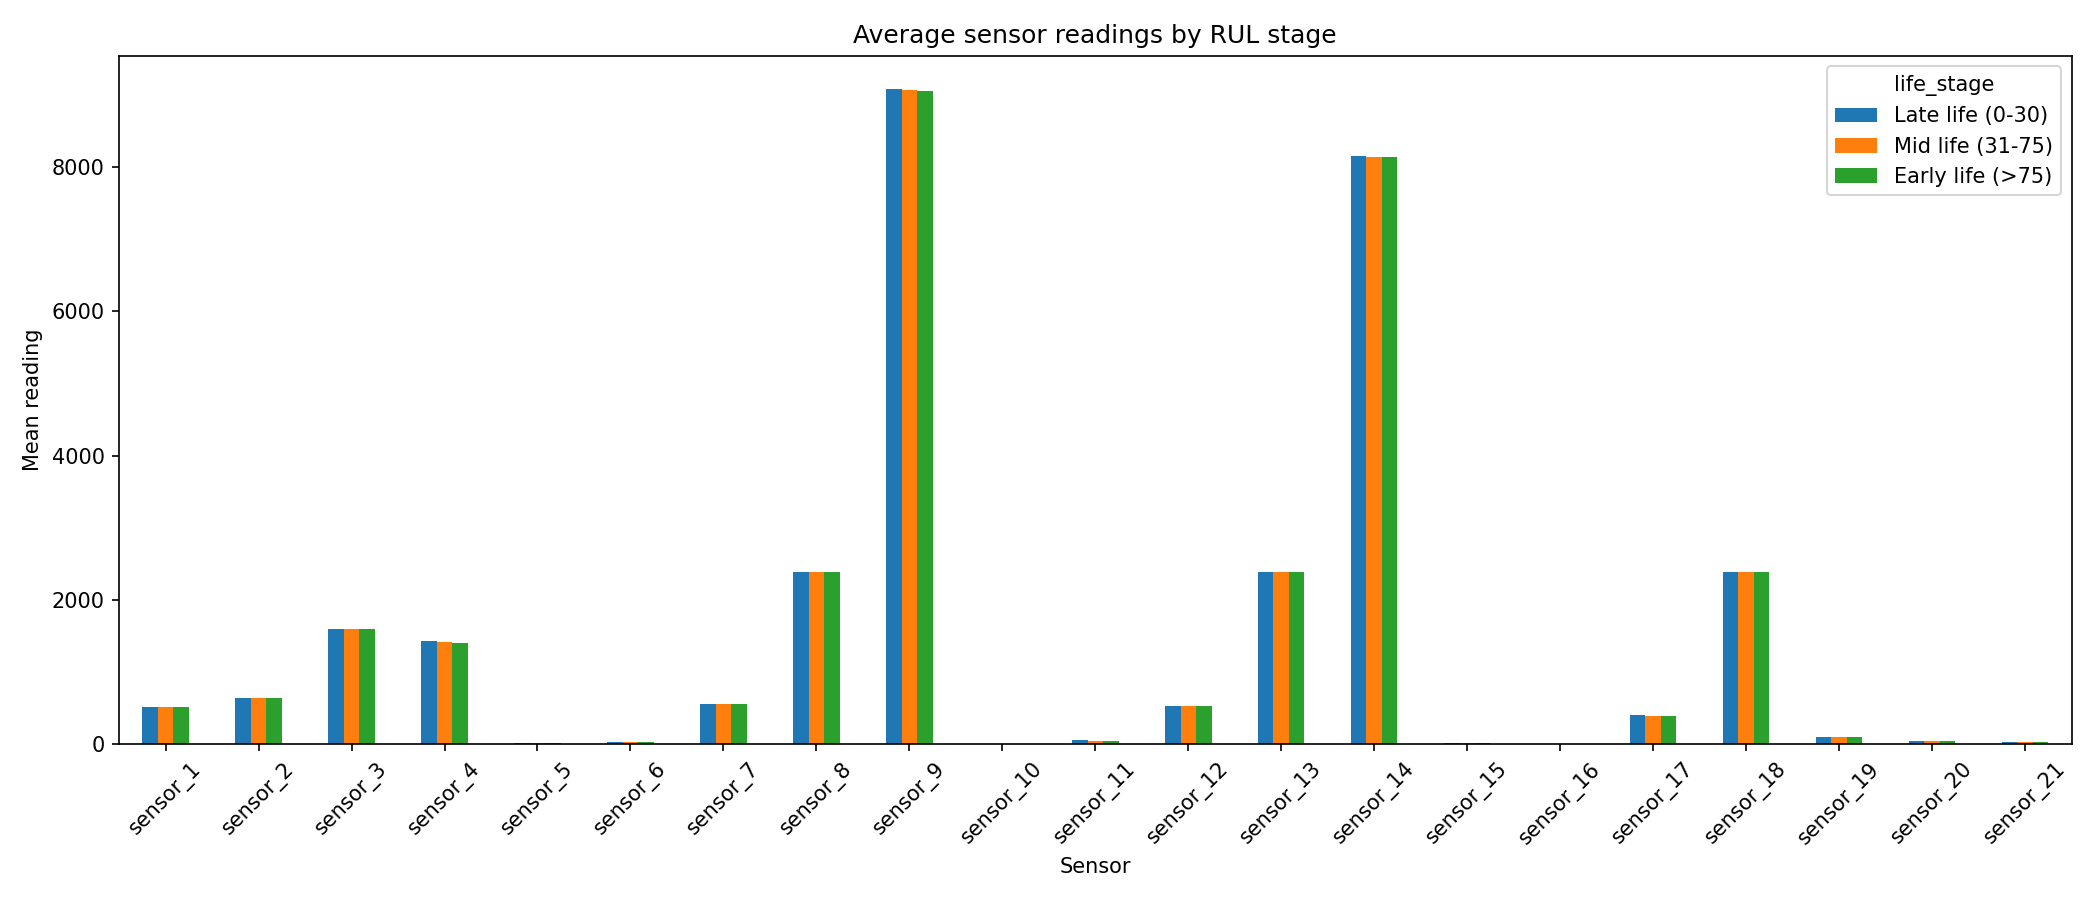

Values plotted in this chart, from the file beside it:
, Late life (0-30), Mid life (31-75), Early life (>75)
sensor_1, 518.7, 518.7, 518.7
sensor_2, 643.4, 642.9, 642.5
sensor_3, 1599, 1593, 1588
sensor_4, 1423, 1412, 1404
sensor_5, 14.62, 14.62, 14.62
sensor_6, 21.61, 21.61, 21.61
sensor_7, 552.1, 553, 553.8
sensor_8, 2388, 2388, 2388
sensor_9, 9087, 9069, 9059
sensor_10, 1.3, 1.3, 1.3
sensor_11, 47.96, 47.64, 47.41
sensor_12, 520.3, 521.1, 521.8
sensor_13, 2388, 2388, 2388
sensor_14, 8159, 8146, 8139
sensor_15, 8.497, 8.456, 8.424
sensor_16, 0.03, 0.03, 0.03
sensor_17, 395.4, 393.7, 392.5
sensor_18, 2388, 2388, 2388
sensor_19, 100.0, 100.0, 100.0
sensor_20, 38.56, 38.75, 38.9
sensor_21, 23.13, 23.25, 23.34
